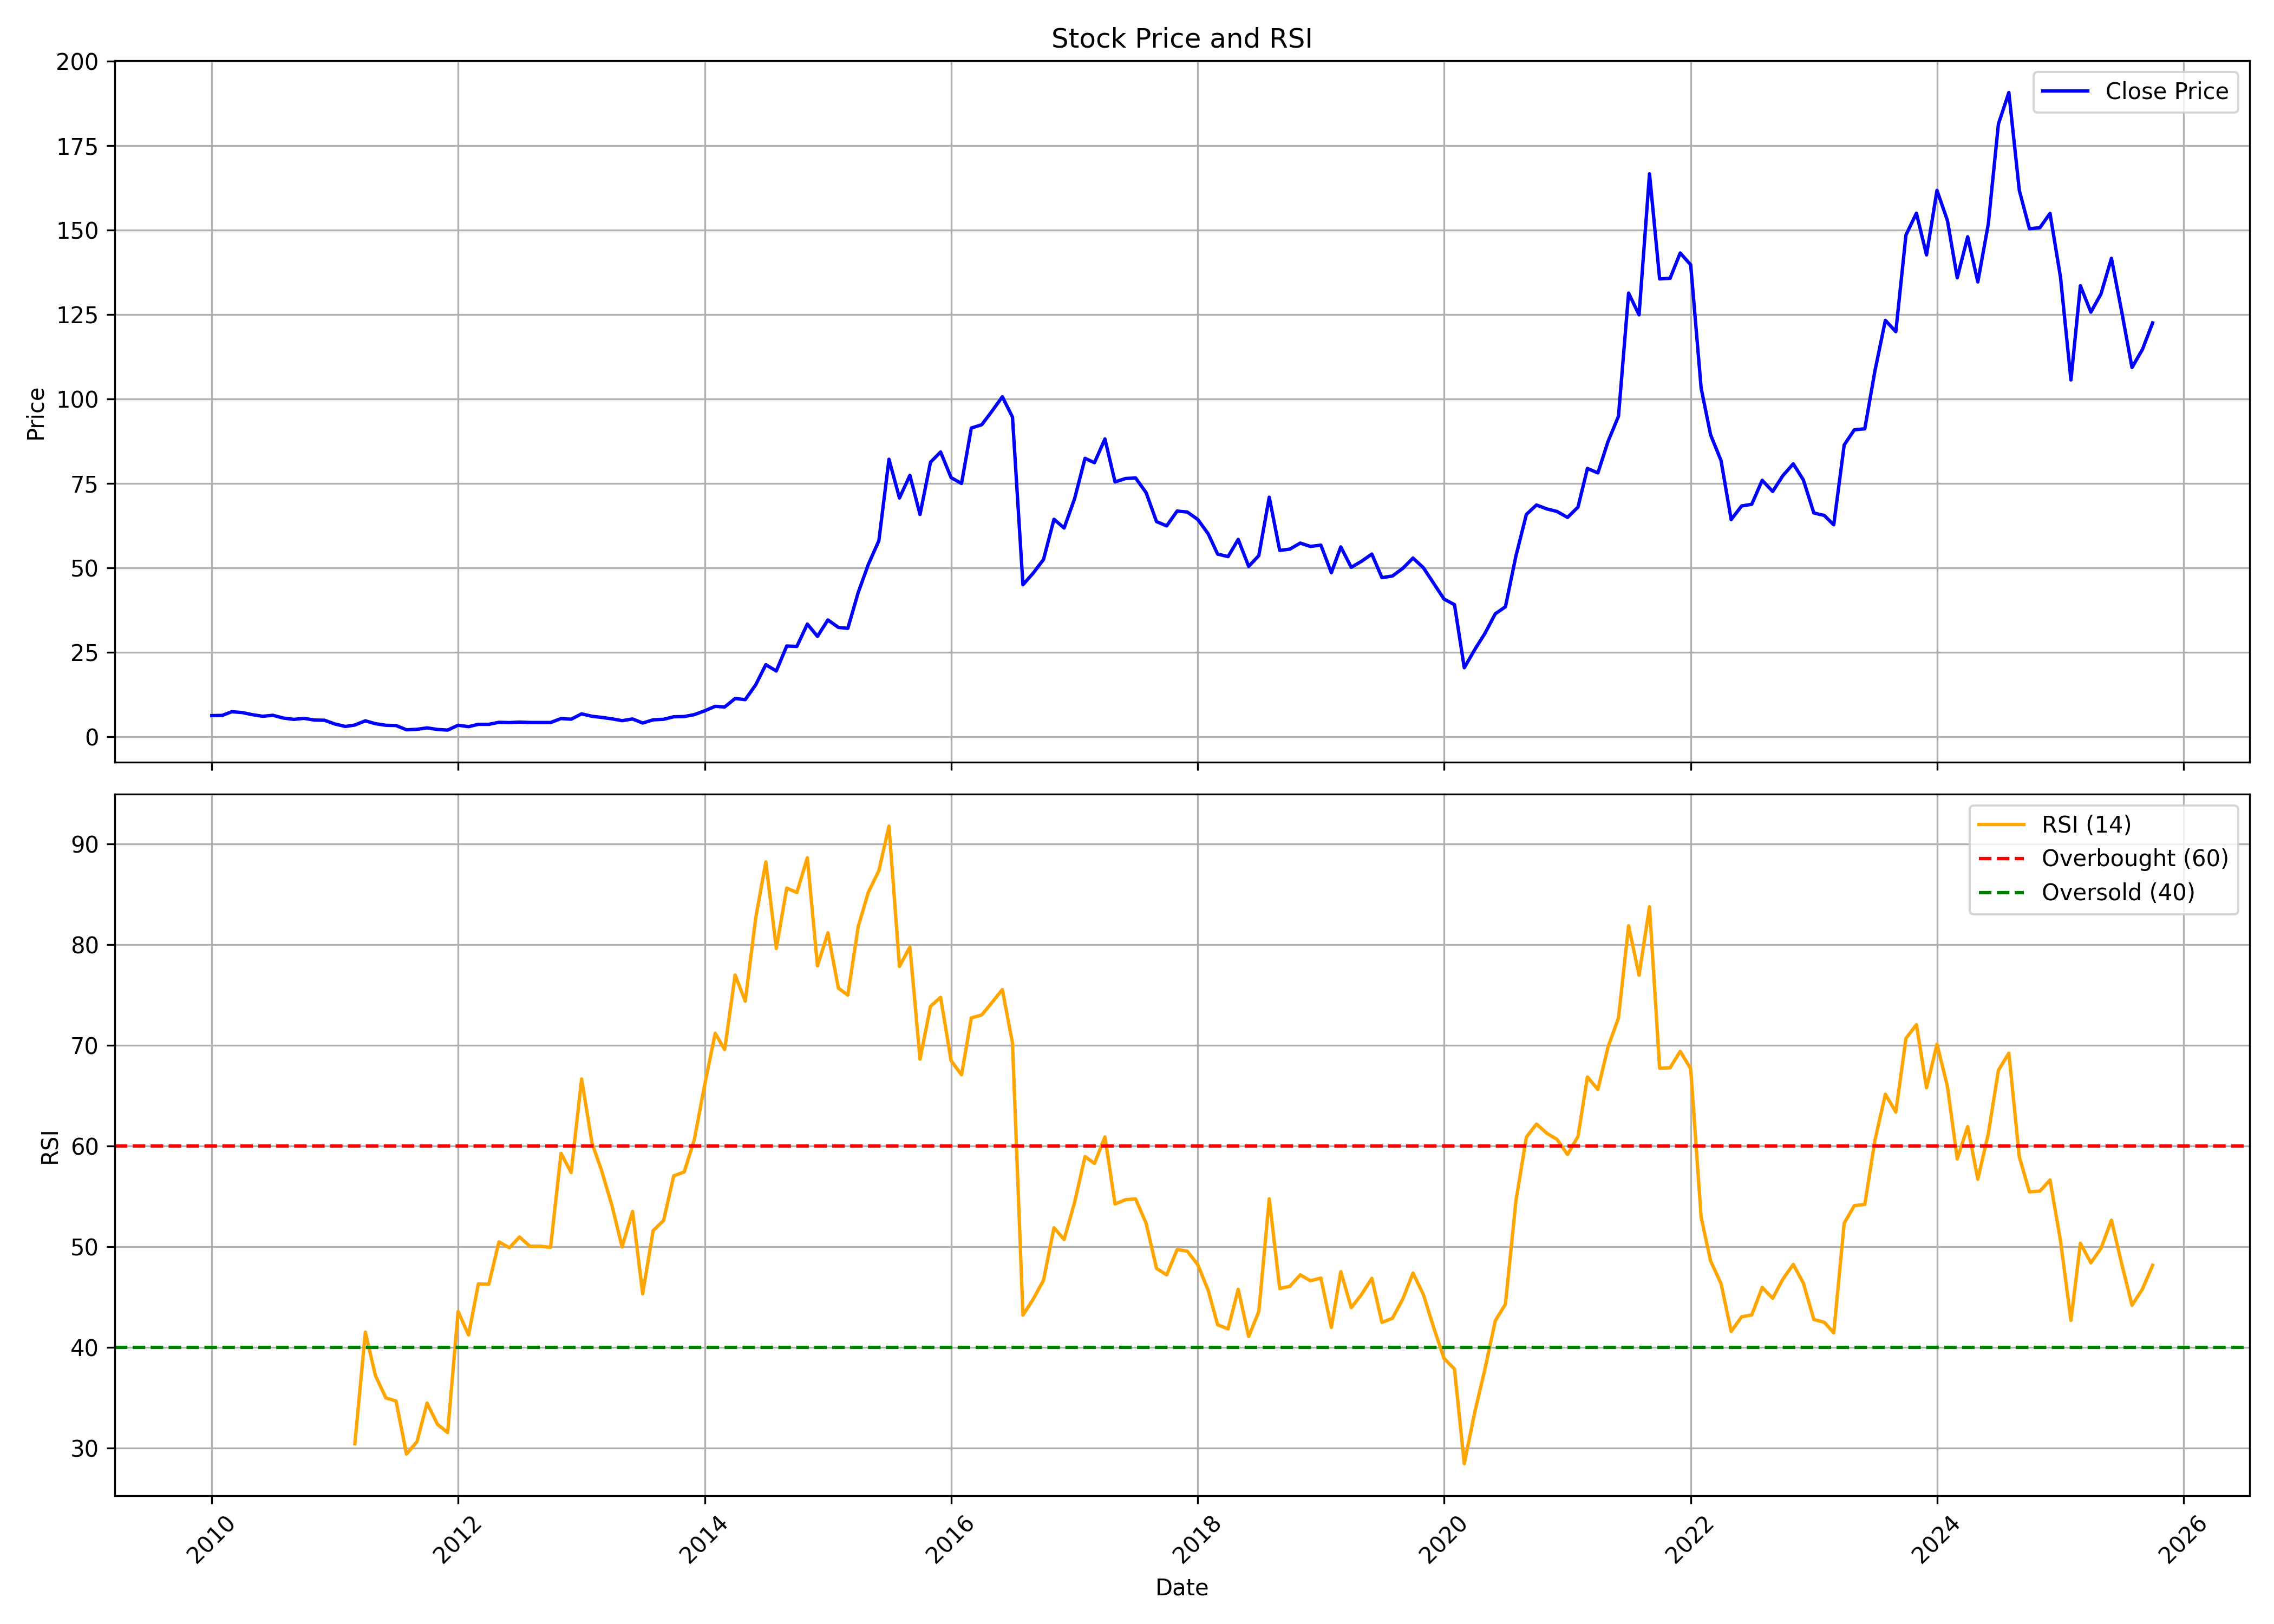

Source data for this figure (header and first rows):
, date, symbol, open, high, low, close, volume, rsi
0, 2010-01-01, WELSPUNLIV, 7.648, 8.318, 5.979, 6.326, 44795830, 
1, 2010-02-01, WELSPUNLIV, 6.326, 6.767, 5.726, 6.387, 19920720, 
2, 2010-03-01, WELSPUNLIV, 6.387, 8.003, 6.285, 7.469, 61761650, 
3, 2010-04-01, WELSPUNLIV, 7.469, 9.448, 6.938, 7.236, 67461900, 
4, 2010-05-01, WELSPUNLIV, 7.106, 7.95, 6.383, 6.604, 28696800, 
5, 2010-06-01, WELSPUNLIV, 6.583, 6.759, 5.559, 6.122, 17988000, 
6, 2010-07-01, WELSPUNLIV, 6.154, 6.812, 6.154, 6.423, 15331500, 
7, 2010-08-01, WELSPUNLIV, 6.493, 7.027, 5.472, 5.601, 16902080, 
8, 2010-09-01, WELSPUNLIV, 5.621, 5.944, 5.084, 5.208, 16959370, 
9, 2010-10-01, WELSPUNLIV, 5.258, 6.097, 4.869, 5.518, 33234210, 
10, 2010-11-01, WELSPUNLIV, 5.663, 6.613, 4.613, 5.01, 24786930, 
11, 2010-12-01, WELSPUNLIV, 4.96, 5.539, 3.803, 4.952, 10721310, 
12, 2011-01-01, WELSPUNLIV, 5.043, 5.704, 3.398, 3.836, 47321390, 
13, 2011-02-01, WELSPUNLIV, 3.894, 4.038, 2.918, 3.112, 12320500, 
14, 2011-03-01, WELSPUNLIV, 3.108, 3.877, 3.001, 3.53, 40670170, 30.42
15, 2011-04-01, WELSPUNLIV, 3.654, 5.439, 3.505, 4.786, 72429620, 41.5
16, 2011-05-01, WELSPUNLIV, 4.869, 4.869, 3.315, 3.935, 17063790, 37.18
17, 2011-06-01, WELSPUNLIV, 3.968, 4.15, 3.083, 3.455, 22923330, 34.97
18, 2011-07-01, WELSPUNLIV, 3.513, 3.691, 3.162, 3.389, 11892710, 34.67
19, 2011-08-01, WELSPUNLIV, 3.431, 3.46, 1.943, 2.129, 18200870, 29.39
20, 2011-09-01, WELSPUNLIV, 2.129, 2.848, 2.108, 2.265, 11577620, 30.62
21, 2011-10-01, WELSPUNLIV, 2.261, 2.745, 2.145, 2.691, 5649520, 34.46
22, 2011-11-01, WELSPUNLIV, 2.67, 2.687, 2.05, 2.224, 5784750, 32.34
23, 2011-12-01, WELSPUNLIV, 2.232, 2.265, 1.827, 2.042, 7086670, 31.53
24, 2012-01-01, WELSPUNLIV, 1.988, 3.555, 1.984, 3.476, 20077100, 43.56
25, 2012-02-01, WELSPUNLIV, 3.513, 3.728, 2.918, 3.046, 8283510, 41.22
26, 2012-03-01, WELSPUNLIV, 3.046, 4.009, 2.877, 3.749, 39858050, 46.3
27, 2012-04-01, WELSPUNLIV, 3.803, 4.047, 3.187, 3.745, 4013510, 46.27
28, 2012-05-01, WELSPUNLIV, 3.745, 4.439, 3.369, 4.34, 6246840, 50.47
29, 2012-06-01, WELSPUNLIV, 4.241, 4.418, 4.137, 4.257, 2551400, 49.88
30, 2012-07-01, WELSPUNLIV, 4.133, 4.576, 4.133, 4.402, 10195590, 50.95
31, 2012-08-01, WELSPUNLIV, 4.394, 5.084, 4.216, 4.286, 69625100, 50.03
32, 2012-09-01, WELSPUNLIV, 4.547, 4.704, 4.1, 4.286, 3217200, 50.03
33, 2012-10-01, WELSPUNLIV, 4.29, 4.96, 4.154, 4.274, 4102710, 49.92
34, 2012-11-01, WELSPUNLIV, 4.547, 5.77, 4.166, 5.456, 19418590, 59.27
35, 2012-12-01, WELSPUNLIV, 5.665, 5.866, 4.6, 5.26, 5286970, 57.36
36, 2013-01-01, WELSPUNLIV, 5.269, 7.076, 5.167, 6.833, 20482720, 66.65
37, 2013-02-01, WELSPUNLIV, 6.838, 7.076, 5.465, 6.121, 11210550, 60.25
38, 2013-03-01, WELSPUNLIV, 6.028, 6.262, 4.638, 5.802, 6694830, 57.58
39, 2013-04-01, WELSPUNLIV, 5.798, 6.139, 5.231, 5.367, 3476620, 54.06
40, 2013-05-01, WELSPUNLIV, 5.367, 6.049, 4.779, 4.826, 3605580, 49.97
41, 2013-06-01, WELSPUNLIV, 5.098, 5.67, 4.664, 5.329, 3211740, 53.49
42, 2013-07-01, WELSPUNLIV, 5.329, 5.333, 4.063, 4.131, 6883860, 45.32
43, 2013-08-01, WELSPUNLIV, 4.186, 5.184, 4.088, 5.073, 3302270, 51.59
44, 2013-09-01, WELSPUNLIV, 5, 5.597, 4.774, 5.235, 3447230, 52.59
45, 2013-10-01, WELSPUNLIV, 5.506, 6.154, 5.07, 5.982, 10129190, 57.03
46, 2013-11-01, WELSPUNLIV, 5.996, 6.56, 5.665, 6.049, 5330490, 57.41
47, 2013-12-01, WELSPUNLIV, 6.066, 6.745, 5.784, 6.613, 4061100, 60.61
48, 2014-01-01, WELSPUNLIV, 6.622, 8.279, 6.622, 7.746, 26004040, 66.12
49, 2014-02-01, WELSPUNLIV, 7.675, 9.161, 7.64, 9.069, 32716550, 71.18
50, 2014-03-01, WELSPUNLIV, 8.945, 9.373, 7.975, 8.879, 40395440, 69.58
51, 2014-04-01, WELSPUNLIV, 8.866, 12.17, 8.817, 11.39, 101236960, 76.97
52, 2014-05-01, WELSPUNLIV, 11.39, 13.05, 10.3, 11.05, 73074730, 74.37
53, 2014-06-01, WELSPUNLIV, 11, 16.56, 11, 15.44, 71741910, 82.64
54, 2014-07-01, WELSPUNLIV, 16.48, 21.87, 16.48, 21.39, 29432760, 88.2
55, 2014-08-01, WELSPUNLIV, 20.54, 21.25, 18.74, 19.53, 17457350, 79.61
56, 2014-09-01, WELSPUNLIV, 19.37, 27.94, 19.19, 26.92, 31083510, 85.61
57, 2014-10-01, WELSPUNLIV, 27.53, 28.78, 24.3, 26.8, 9411830, 85.17
58, 2014-11-01, WELSPUNLIV, 26.79, 36.55, 26.79, 33.42, 29364860, 88.62
59, 2014-12-01, WELSPUNLIV, 32.53, 35.24, 26.29, 29.78, 11786140, 77.89
... 130 more rows
